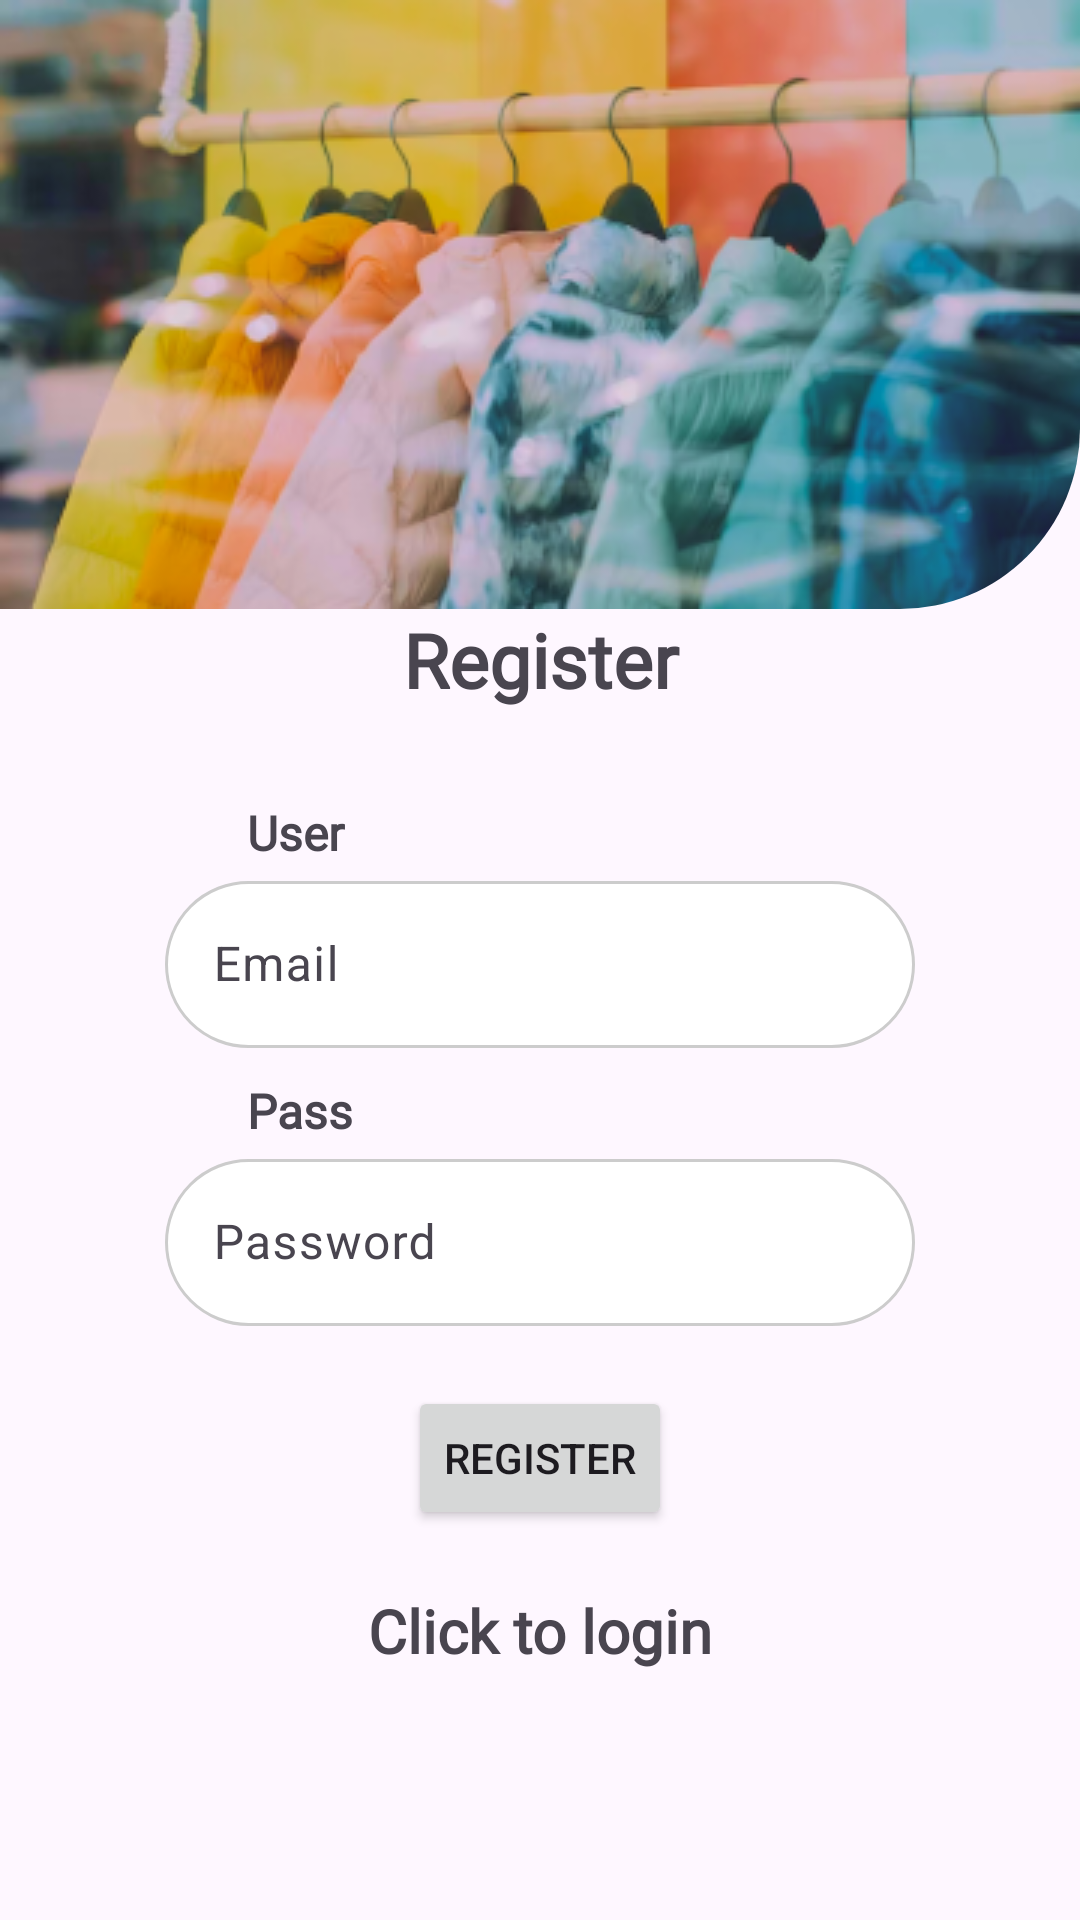

Layout XML and referenced resources for this Android screen:
<!-- AndroidManifest.xml: activity theme Theme.Material3.Light.NoActionBar -->
<!-- res/layout/activity_register.xml -->
<?xml version="1.0" encoding="utf-8"?>
<LinearLayout xmlns:android="http://schemas.android.com/apk/res/android"
    xmlns:tools="http://schemas.android.com/tools"
    android:layout_width="match_parent"
    android:layout_height="match_parent"
    android:fitsSystemWindows="true"
    android:orientation="vertical"
    android:paddingLeft="0dp"
    android:paddingTop="0dp"
    android:paddingRight="0dp"
    android:paddingBottom="0dp"
    tools:context=".RegisterActivity">

    <ImageView
        android:layout_width="match_parent"
        android:layout_height="wrap_content"
        android:adjustViewBounds="true"
        android:background="@drawable/rounded_image"
        android:clipToOutline="true"
        android:contentDescription="@string/banner_for_login_page"
        android:scaleType="centerCrop"
        android:src="@drawable/login_banner" />

    <LinearLayout
        android:layout_width="match_parent"
        android:layout_height="wrap_content"
        android:gravity="center_horizontal"
        android:orientation="vertical"> 

        <TextView
            android:layout_width="match_parent"
            android:layout_height="wrap_content"
            android:layout_marginBottom="20dp"
            android:fontFamily="@font/montsfont"
            android:gravity="center"
            android:text="@string/register"
            android:textSize="25sp"
            android:textStyle="bold" />

        
        <TextView
            android:layout_width="195dp"
            android:layout_height="wrap_content"
            android:layout_marginTop="10dp"
            android:fontFamily="@font/montsfont"
            android:text="@string/user"
            android:textSize="16sp"
            android:textStyle="bold" />

        <com.google.android.material.textfield.TextInputLayout
            android:layout_width="250dp"
            android:layout_height="wrap_content">

            <com.google.android.material.textfield.TextInputEditText
                android:id="@+id/email"
                android:layout_width="match_parent"
                android:layout_height="wrap_content"
                android:background="@drawable/rounded_edittext_bg"
                android:hint="@string/email" />
        </com.google.android.material.textfield.TextInputLayout>

        
        <TextView
            android:layout_width="195dp"
            android:layout_height="wrap_content"
            android:layout_marginTop="10dp"
            android:fontFamily="@font/montsfont"
            android:text="@string/pass"
            android:textSize="16sp"
            android:textStyle="bold" />

        <com.google.android.material.textfield.TextInputLayout
            android:layout_width="250dp"
            android:layout_height="wrap_content">

            <com.google.android.material.textfield.TextInputEditText
                android:id="@+id/password"
                android:layout_width="match_parent"
                android:layout_height="wrap_content"
                android:background="@drawable/rounded_edittext_bg"
                android:hint="@string/password"
                android:inputType="textPassword" /> 
        </com.google.android.material.textfield.TextInputLayout>


        <ProgressBar
            android:id="@+id/progressBar"
            android:layout_width="wrap_content"
            android:layout_height="wrap_content"
            android:visibility="gone" />

        <Button
            android:id="@+id/btn_register"
            android:layout_width="wrap_content"
            android:layout_height="wrap_content"
            android:layout_marginTop="20dp"
            android:text="@string/register" />

        <TextView
            android:id="@+id/loginNow"
            android:layout_width="match_parent"
            android:layout_height="wrap_content"
            android:layout_marginTop="20dp"
            android:fontFamily="@font/montsfont"
            android:gravity="center"
            android:text="@string/click_to_login"
            android:textSize="20sp"
            android:textStyle="bold" />
    </LinearLayout>
</LinearLayout>
<!-- resources referenced by this layout -->
<resources>
  <!-- drawable login_banner: png bitmap (drawable, 124607 bytes) -->
  <!-- drawable rounded_edittext_bg (drawable) -->
  <?xml version="1.0" encoding="utf-8"?>
  <shape xmlns:android="http://schemas.android.com/apk/res/android">
      <solid android:color="#FFFFFF" /> 
      <corners android:radius="100dp" /> 
      <stroke
          android:width="1dp"
          android:color="#CCCCCC" />
  </shape>
  <!-- drawable rounded_image (drawable) -->
  <?xml version="1.0" encoding="utf-8"?>
  <shape xmlns:android="http://schemas.android.com/apk/res/android">
      <corners android:bottomRightRadius="60dp" />
      <solid android:color="#FFFFFF" />
  </shape>
  <string name="banner_for_login_page">Banner for Login Page</string>
  <string name="click_to_login">Click to login</string>
  <string name="email">Email</string>
  <string name="pass">Pass</string>
  <string name="password">Password</string>
  <string name="register">Register</string>
  <string name="user">User</string>
</resources>
